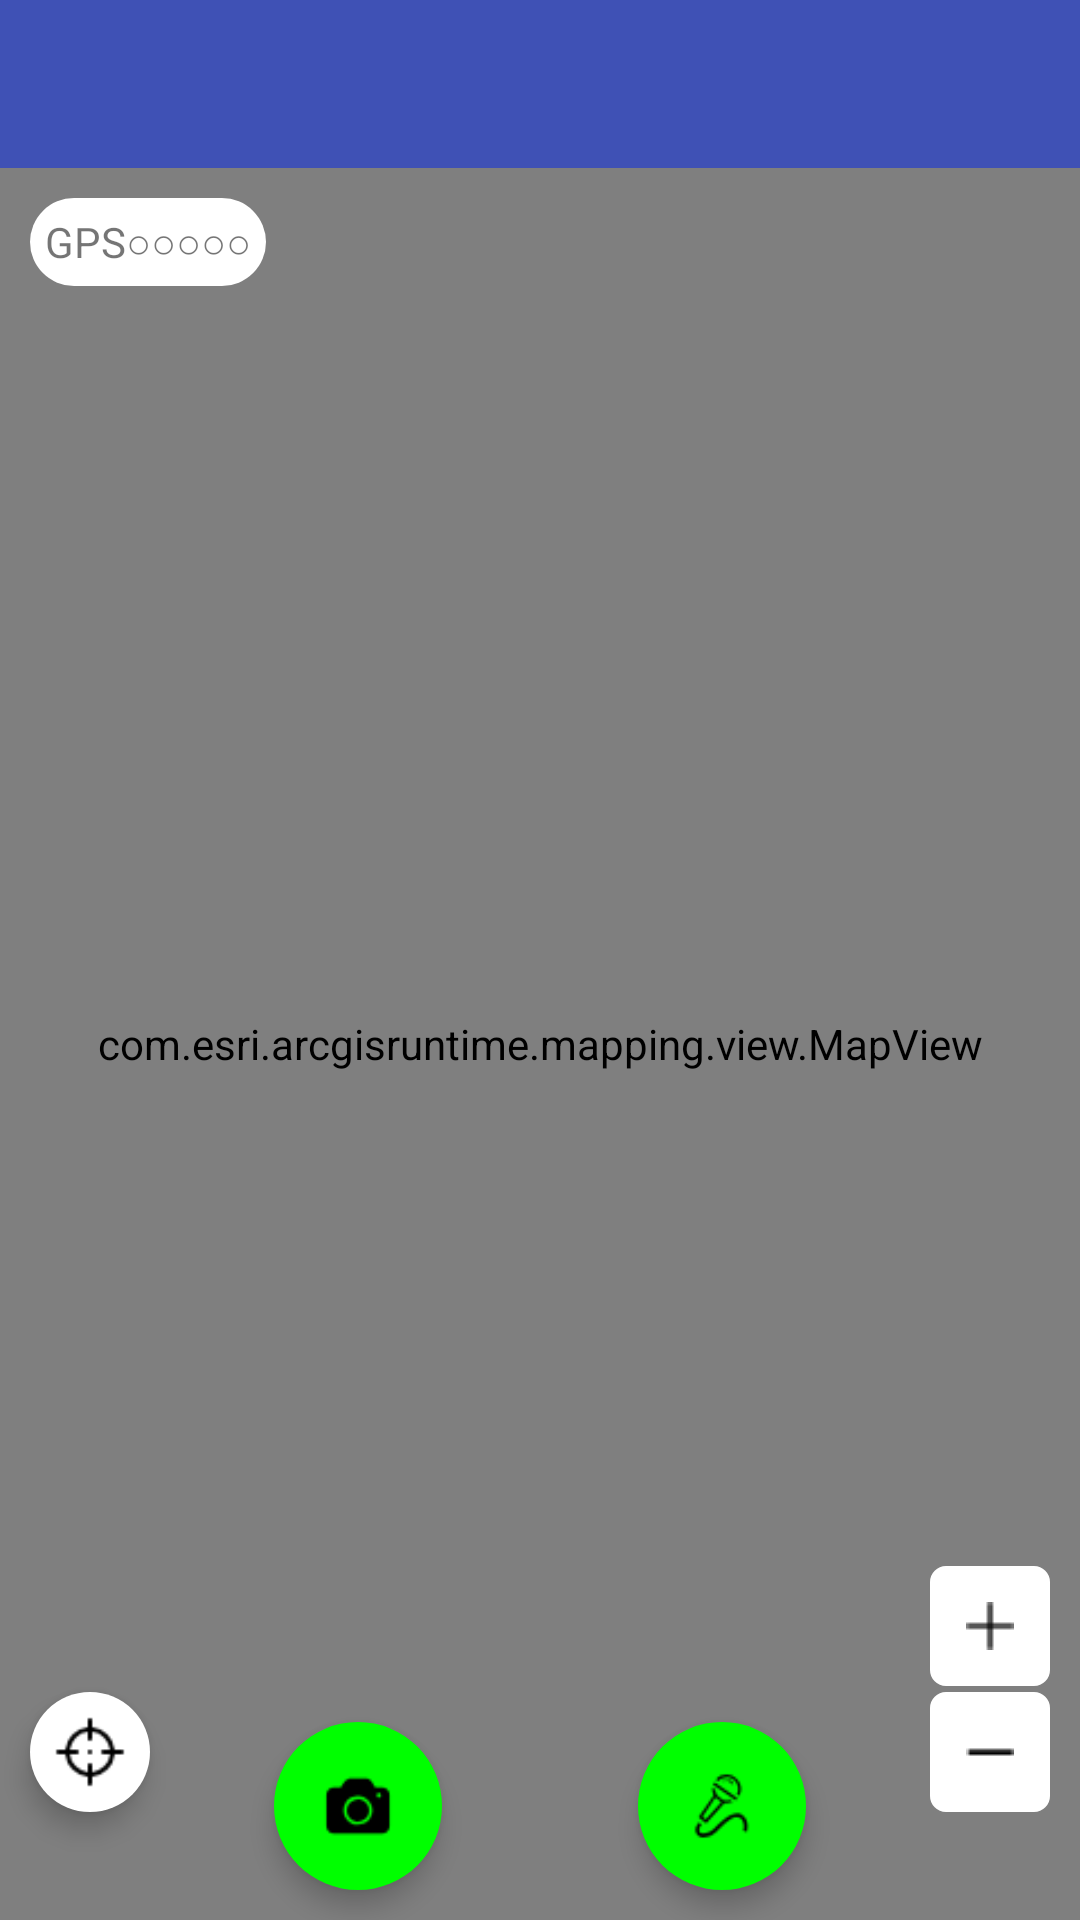

Android layout source for this screen:
<!-- AndroidManifest.xml: application theme AppTheme -->
<!-- res/layout/content_main.xml -->
<?xml version="1.0" encoding="utf-8"?>
<android.support.constraint.ConstraintLayout
    xmlns:android="http://schemas.android.com/apk/res/android"
    xmlns:app="http://schemas.android.com/apk/res-auto"
    xmlns:tools="http://schemas.android.com/tools"
    android:layout_width="match_parent"
    android:layout_height="match_parent"
    tools:context=".MainActivity">

    
    <android.support.v7.widget.Toolbar
        android:id="@+id/toolBar_top_container"
        android:layout_width="match_parent"
        android:layout_height="?attr/actionBarSize"
        app:layout_constraintLeft_toLeftOf="parent"
        app:layout_constraintRight_toRightOf="parent"
        app:layout_constraintTop_toTopOf="parent"
        android:background="@color/colorPrimary"
        app:popupTheme="@style/ToolBarMenuStyle"/>

    
    <com.esri.arcgisruntime.mapping.view.MapView
        android:id="@+id/MapView_center_container"
        android:layout_width="match_parent"
        android:layout_height="0dp"
        app:layout_constraintTop_toBottomOf="@id/toolBar_top_container"
        app:layout_constraintBottom_toBottomOf="parent"
        app:layout_constraintLeft_toLeftOf="parent"
        app:layout_constraintRight_toRightOf="parent">
    </com.esri.arcgisruntime.mapping.view.MapView>

    
    <TextView
        android:id="@+id/gps_status_txt"
        android:layout_width="wrap_content"
        android:layout_height="wrap_content"
        android:text="@string/gps_status_0"
        android:background="@drawable/gps_status_background_style"
        app:layout_constraintTop_toBottomOf="@id/toolBar_top_container"
        app:layout_constraintLeft_toLeftOf="parent"
        android:layout_marginLeft="10dp"
        android:layout_marginTop="10dp"/>

    
    <android.support.design.widget.FloatingActionButton
        android:id="@+id/floatingActionButton"
        android:layout_width="wrap_content"
        android:layout_height="wrap_content"
        android:src="@drawable/dingwei"
        app:backgroundTint="@color/floatingActionButton"
        app:rippleColor="@color/floatingActionButton_click"
        app:borderWidth="0dp"
        app:elevation="5dp"
        app:pressedTranslationZ="10dp"
        app:fabSize="mini"
        app:layout_constraintBottom_toBottomOf="parent"
        app:layout_constraintLeft_toLeftOf="parent"
        android:layout_marginBottom="36dp"
        android:layout_marginLeft="10dp"/>

    
    <ImageButton
        android:id="@+id/mapview_zoom_in"
        android:layout_width="40dp"
        android:layout_height="40dp"
        android:src="@drawable/mapview_zoomin"
        app:layout_constraintRight_toRightOf="parent"
        app:layout_constraintBottom_toTopOf="@id/mapview_zoom_out"
        android:layout_marginRight="10dp"
        android:layout_marginBottom="2dp"
        android:background="@drawable/zoom_button_selector"/>
    <ImageButton
        android:id="@+id/mapview_zoom_out"
        android:layout_width="40dp"
        android:layout_height="40dp"
        android:src="@drawable/mapview_zoomout"
        app:layout_constraintRight_toRightOf="parent"
        app:layout_constraintBottom_toBottomOf="parent"
        android:layout_marginRight="10dp"
        android:layout_marginBottom="36dp"
        android:background="@drawable/zoom_button_selector"/>

    
    <android.support.design.widget.FloatingActionButton
        android:id="@+id/FloatingToTakePhoto"
        android:layout_width="wrap_content"
        android:layout_height="wrap_content"
        android:src="@drawable/takephotos"
        app:layout_constraintBottom_toBottomOf="parent"
        app:layout_constraintRight_toRightOf="parent"
        app:layout_constraintLeft_toLeftOf="parent"
        app:layout_constraintHorizontal_bias="0.3"
        app:fabSize="normal"
        app:backgroundTint="@color/floatTakePhoto"
        app:rippleColor="@color/floatingActionButton_click"
        app:borderWidth="0dp"
        app:elevation="5dp"
        app:pressedTranslationZ="10dp"
        android:layout_marginBottom="10dp" />

    
    <android.support.design.widget.FloatingActionButton
        android:id="@+id/takeVoice"
        android:layout_width="wrap_content"
        android:layout_height="wrap_content"
        android:src="@drawable/microphone"
        app:layout_constraintBottom_toBottomOf="parent"
        app:layout_constraintRight_toRightOf="parent"
        app:layout_constraintLeft_toLeftOf="parent"
        app:layout_constraintHorizontal_bias="0.7"
        app:fabSize="normal"
        app:backgroundTint="@color/floatTakePhoto"
        app:rippleColor="@color/floatingActionButton_click"
        app:borderWidth="0dp"
        app:elevation="5dp"
        app:pressedTranslationZ="10dp"
        android:layout_marginBottom="10dp" />

</android.support.constraint.ConstraintLayout>
<!-- resources referenced by this layout -->
<resources>
  <color name="colorPrimary">#3F51B5</color>
  <color name="floatTakePhoto">#00ff00</color>
  <color name="floatingActionButton">#ffffff</color>
  <color name="floatingActionButton_click">#0000ff</color>
  <!-- drawable dingwei: png bitmap (drawable, 733 bytes) -->
  <!-- drawable gps_status_background_style (drawable) -->
  <?xml version="1.0" encoding="utf-8"?>
  <shape xmlns:android="http://schemas.android.com/apk/res/android">
      <solid android:color="@color/gps_status_bgcolor"/>
      <corners android:radius="15dp"/>
      <padding
          android:top="5dp"
          android:right="5dp"
          android:bottom="5dp"
          android:left="5dp"/>
  </shape>
  <!-- drawable mapview_zoomin: png bitmap (drawable, 464 bytes) -->
  <!-- drawable mapview_zoomout: png bitmap (drawable, 427 bytes) -->
  <!-- drawable microphone: png bitmap (drawable, 878 bytes) -->
  <!-- drawable takephotos: png bitmap (drawable, 618 bytes) -->
  <!-- drawable zoom_button_selector (drawable) -->
  <?xml version="1.0" encoding="utf-8"?>
  <selector xmlns:android="http://schemas.android.com/apk/res/android">
      
  
      
      <item android:drawable="@drawable/zoom_button_normal"
          android:state_pressed="false"/>
  
      
      <item android:drawable="@drawable/zoom_button_pressed"
          android:state_pressed="true"/>
  
  </selector>
  <string name="gps_status_0">GPS○○○○○</string>
  <style name="ToolBarMenuStyle" parent="@style/Widget.AppCompat.PopupMenu.Overflow">
          
          <item name="overlapAnchor">true</item>
          
          
          
          <item name="android:dropDownHorizontalOffset">-2dp</item>
      </style>
  <style name="AppTheme" parent="Theme.AppCompat.Light.DarkActionBar">
          
          
          <item name="colorPrimary">@color/colorPrimary</item>
          
          <item name="colorPrimaryDark">@color/colorPrimaryDark</item>
          
  
          
          <item name="windowActionBar">false</item>
          <item name="android:windowNoTitle">true</item>
          
          <item name="windowNoTitle">true</item>
  
          
          <item name="actionOverflowMenuStyle">@style/ToolBarMenuStyle</item>
      </style>
  <color name="gps_status_bgcolor">#ffffff</color>
  <!-- drawable zoom_button_normal (drawable) -->
  <?xml version="1.0" encoding="utf-8"?>
  <shape xmlns:android="http://schemas.android.com/apk/res/android"
      android:shape="rectangle">
  
      <solid android:color="@color/floatingActionButton"/>
      <stroke android:width="0.5dp" android:color="@color/floatingActionButton"/>
      <corners android:radius="5dp"/>
  
  </shape>
  <!-- drawable zoom_button_pressed (drawable) -->
  <?xml version="1.0" encoding="utf-8"?>
  <selector xmlns:android="http://schemas.android.com/apk/res/android">
  
      <solid android:color="@color/floatingActionButton_click"/>
      <stroke android:width="0.5dp" android:color="@color/floatingActionButton_click"/>
      <corners android:radius="5dp"/>
  
  </selector>
  <color name="colorPrimaryDark">#303F9F</color>
</resources>
